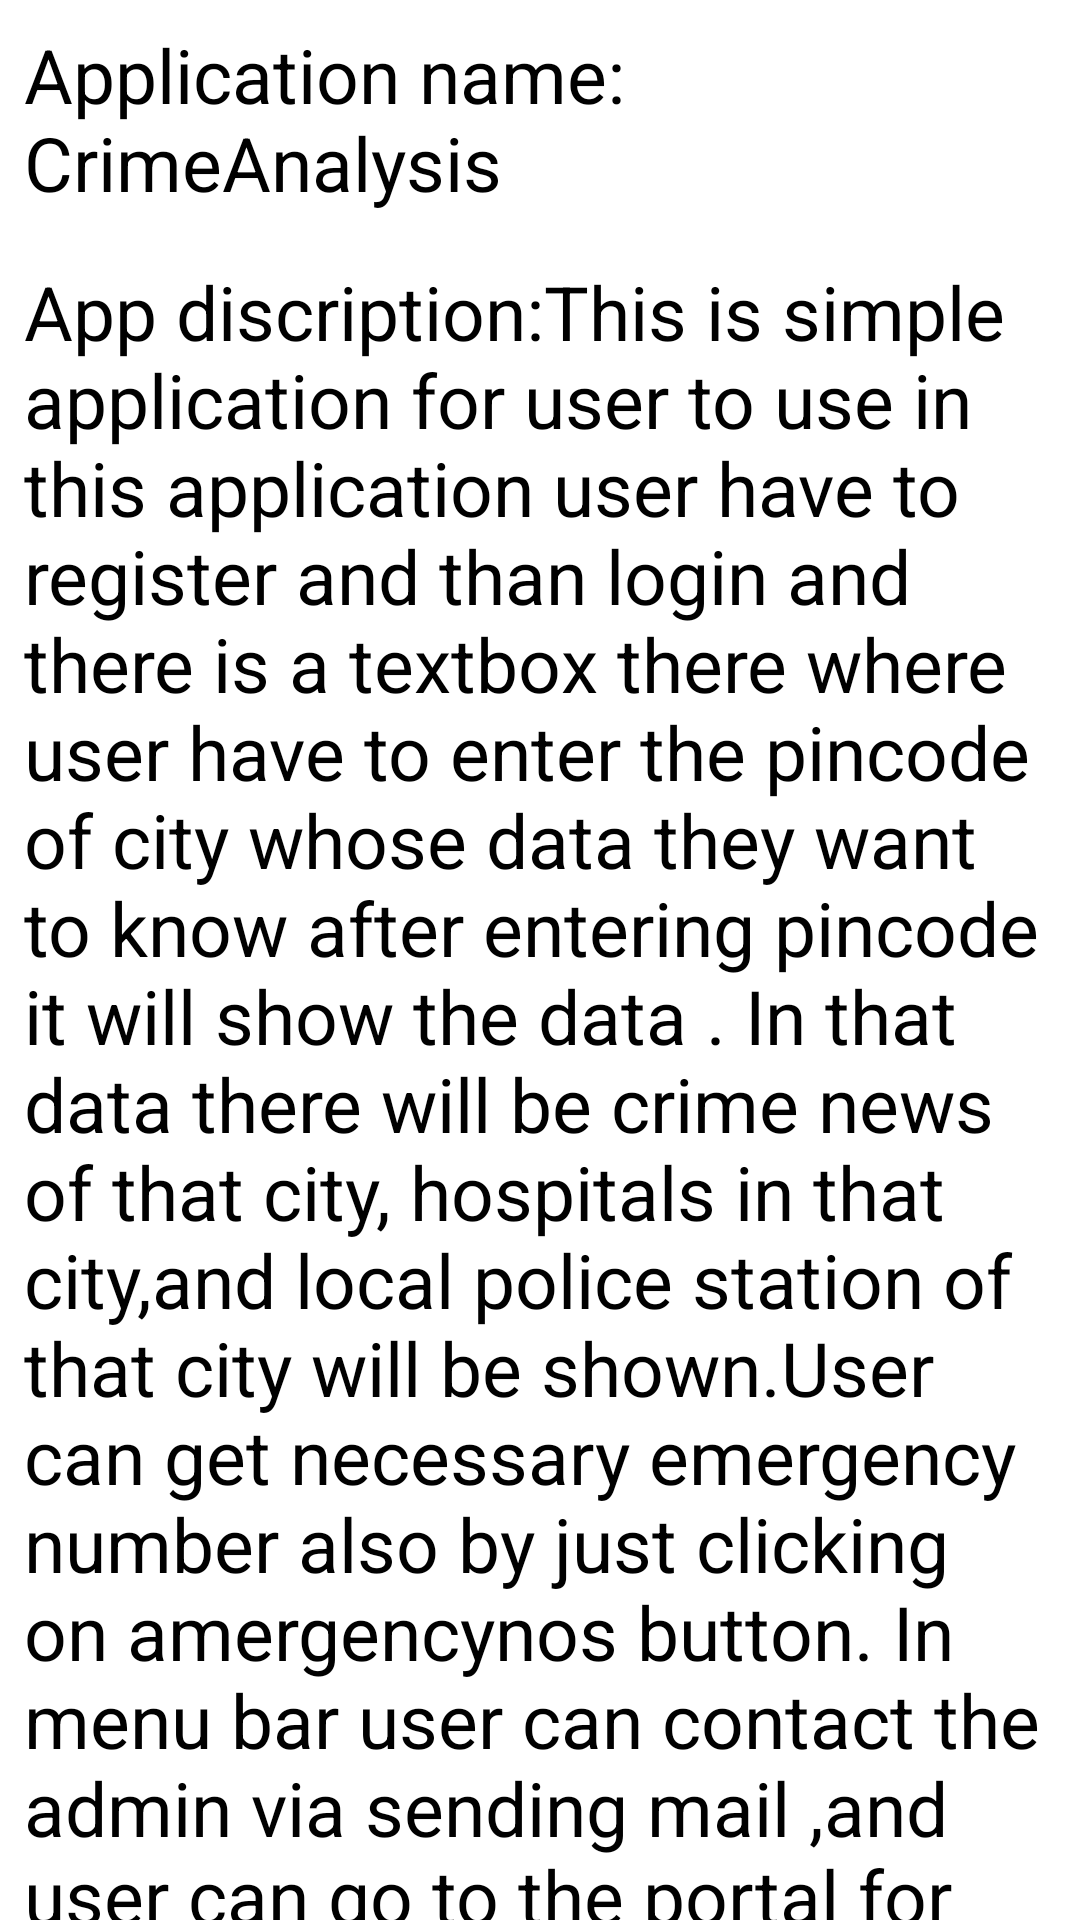

The Android layout XML behind this screen, and the referenced resources:
<!-- AndroidManifest.xml: application theme Theme.CrimeDetection -->
<!-- res/layout/activity_about.xml -->
<?xml version="1.0" encoding="utf-8"?>
<androidx.constraintlayout.widget.ConstraintLayout xmlns:android="http://schemas.android.com/apk/res/android"
    xmlns:app="http://schemas.android.com/apk/res-auto"
    xmlns:tools="http://schemas.android.com/tools"
    android:layout_width="match_parent"
    android:layout_height="match_parent"
    android:background="@color/white"
    tools:context=".About">

    <TextView
        android:id="@+id/textView3"
        android:layout_width="0dp"
        android:layout_height="wrap_content"
        android:padding="8dp"
        android:text="@string/abtapp"
        android:textColor="@color/black"
        android:textSize="25dp"
        app:layout_constraintEnd_toEndOf="parent"
        app:layout_constraintStart_toStartOf="parent"
        app:layout_constraintTop_toTopOf="parent" />

    <TextView
        android:id="@+id/textView4"
        android:layout_width="0dp"
        android:layout_height="wrap_content"
        android:padding="8dp"
        android:text="@string/abt"
        android:textColor="@color/black"
        android:textSize="25dp"
        app:layout_constraintEnd_toEndOf="parent"
        app:layout_constraintStart_toStartOf="parent"
        app:layout_constraintTop_toBottomOf="@+id/textView3" />


</androidx.constraintlayout.widget.ConstraintLayout>
<!-- resources referenced by this layout -->
<resources>
  <color name="black">#FF000000</color>
  <color name="white">#FFFFFFFF</color>
  <string name="abt">
          App discription:This is simple application for user to use in this application user have to register and than login and there  is a textbox there where user have to enter the pincode of city whose data they want to know after entering pincode it will show the data . In that data there will be crime news of that city, hospitals in that city,and local police station of that city will be shown.User can get  necessary emergency number also by just clicking on amergencynos button.
          In menu bar user can contact the admin via sending mail ,and user can go to the portal for complaining a crime online , and user can give feedback to admin,and user can  logut also.
      </string>
  <string name="abtapp">
           Application name: CrimeAnalysis
      </string>
  <style name="Theme.CrimeDetection" parent="Theme.MaterialComponents.NoActionBar">
          
          <item name="colorPrimary">@color/purple_500</item>
          <item name="colorPrimaryVariant">@color/purple_700</item>
          <item name="colorOnPrimary">@color/white</item>
          
          <item name="colorSecondary">@color/teal_200</item>
          <item name="colorSecondaryVariant">@color/teal_700</item>
          <item name="colorOnSecondary">@color/ic_launcher_background</item>
          
          <item name="android:statusBarColor" tools:targetApi="l">?attr/colorPrimaryVariant</item>
          
      </style>
  <color name="purple_500">#00B8D4</color>
  <color name="purple_700">#FF3700B3</color>
  <color name="teal_200">#FF03DAC5</color>
  <color name="teal_700">#FF018786</color>
  <color name="ic_launcher_background">#EFF2F4</color>
</resources>
